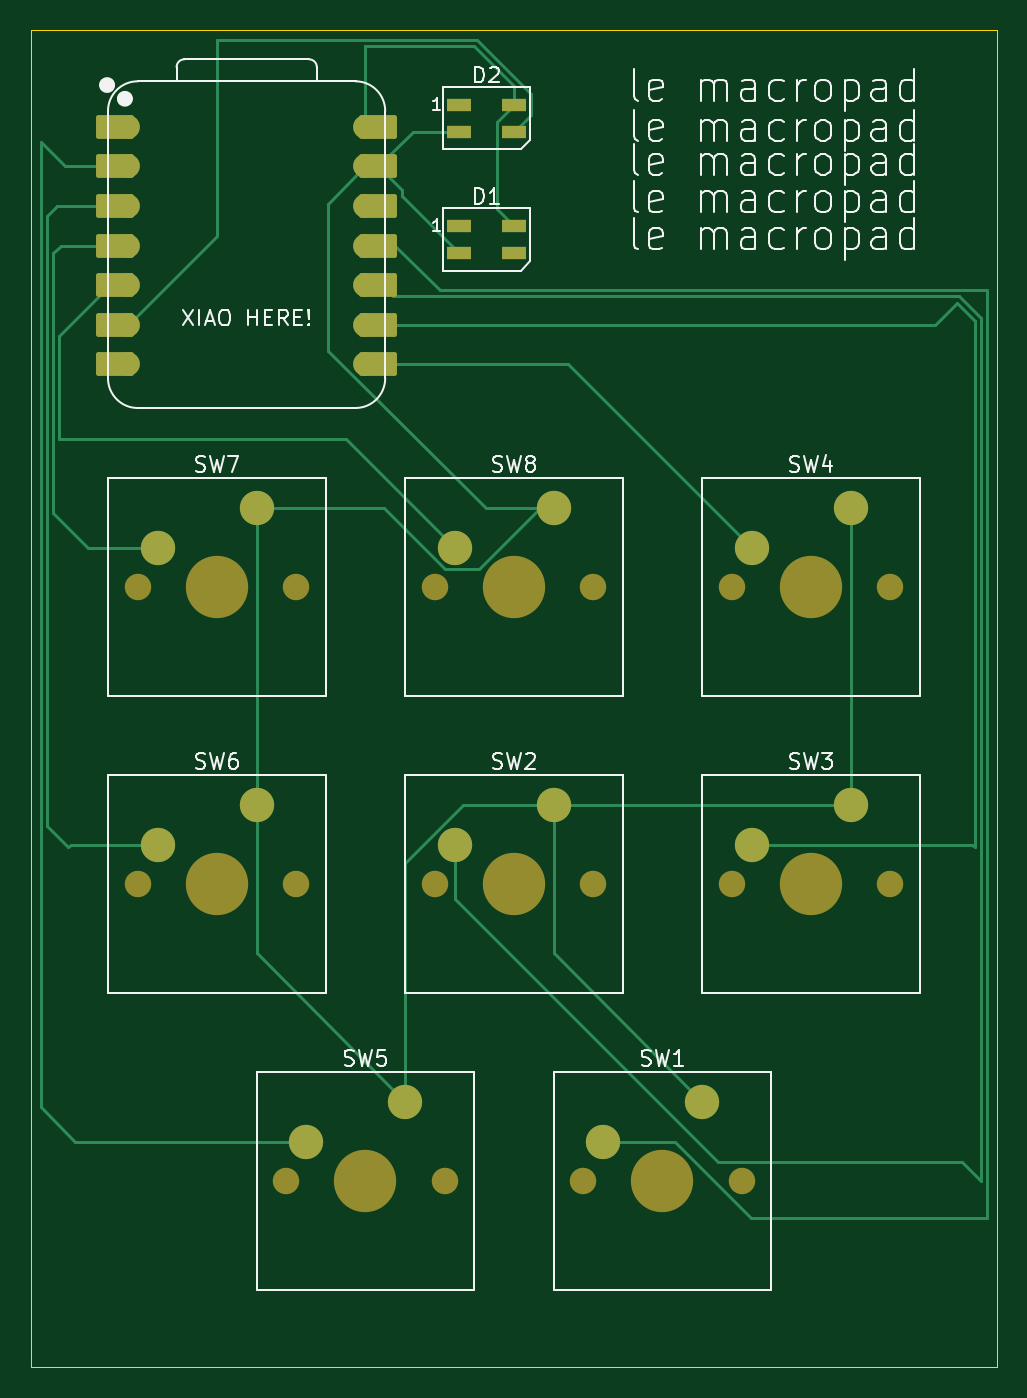
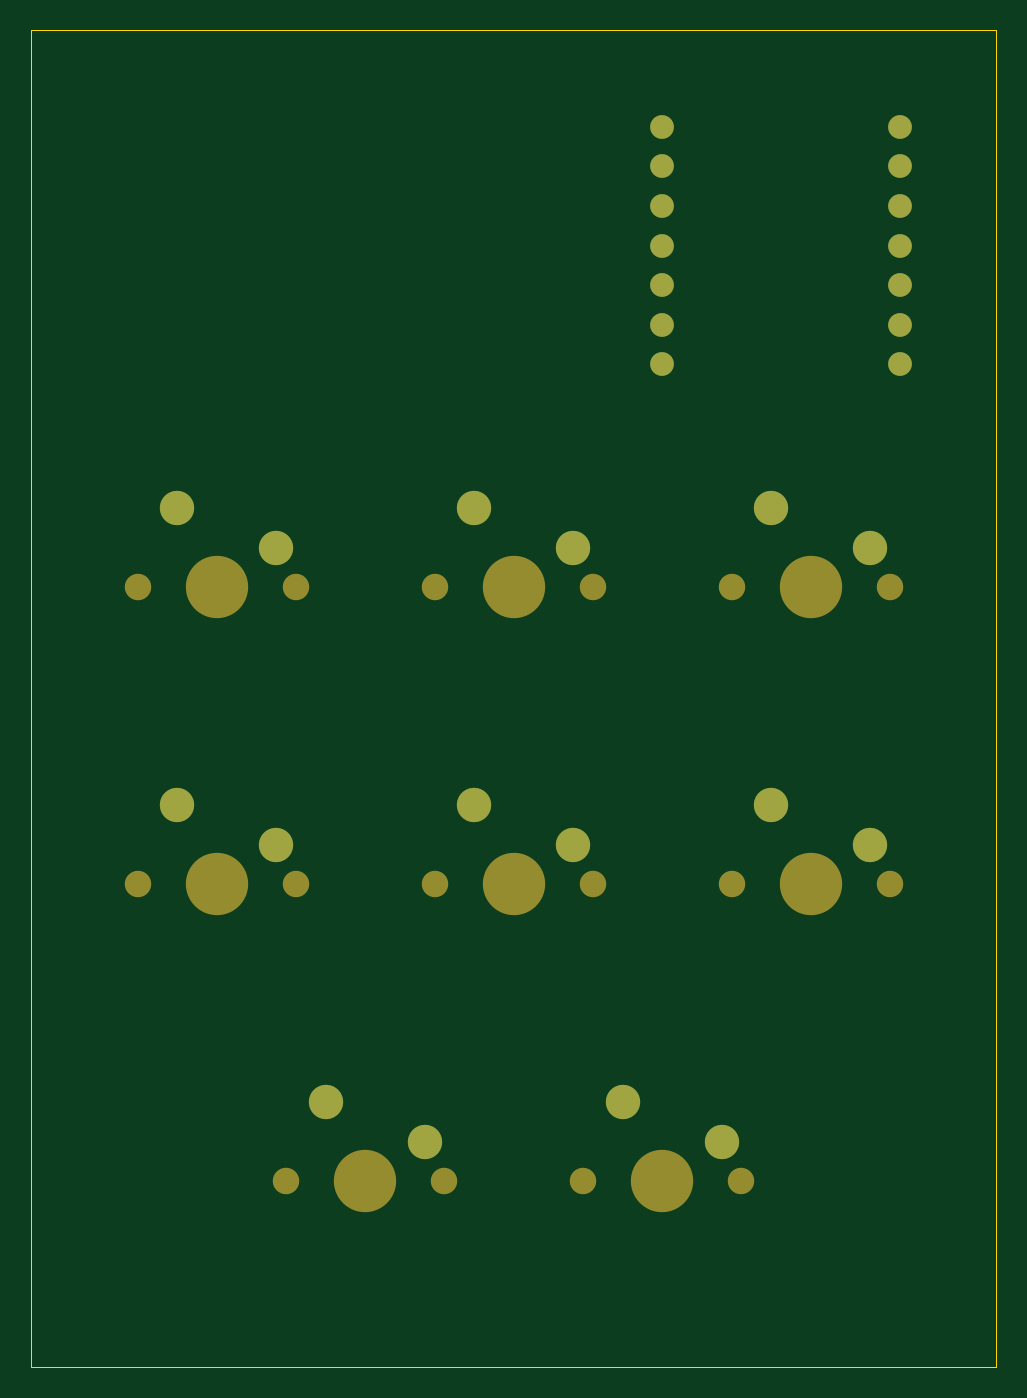
Circuit board: 9 layer files. Board 61.9 x 85.7 mm.
- bottom_copper: Hackpad-B_Cu.gbr (2851 bytes)
- bottom_mask: Hackpad-B_Mask.gbr (2226 bytes)
- paste: Hackpad-B_Paste.gbr (450 bytes)
- bottom_silk: Hackpad-B_Silkscreen.gbr (451 bytes)
- outline: Hackpad-Edge_Cuts.gbr (607 bytes)
- top_copper: Hackpad-F_Cu.gbr (9301 bytes)
- top_mask: Hackpad-F_Mask.gbr (3733 bytes)
- paste: Hackpad-F_Paste.gbr (717 bytes)
- top_silk: Hackpad-F_Silkscreen.gbr (51484 bytes)

=== bottom_copper: Hackpad-B_Cu.gbr ===
%TF.GenerationSoftware,KiCad,Pcbnew,9.0.7*%
%TF.CreationDate,2026-01-18T08:27:45-05:00*%
%TF.ProjectId,Hackpad,4861636b-7061-4642-9e6b-696361645f70,rev?*%
%TF.SameCoordinates,Original*%
%TF.FileFunction,Copper,L2,Bot*%
%TF.FilePolarity,Positive*%
%FSLAX46Y46*%
G04 Gerber Fmt 4.6, Leading zero omitted, Abs format (unit mm)*
G04 Created by KiCad (PCBNEW 9.0.7) date 2026-01-18 08:27:45*
%MOMM*%
%LPD*%
G01*
G04 APERTURE LIST*
%TA.AperFunction,ComponentPad*%
%ADD10C,2.200000*%
%TD*%
%TA.AperFunction,ComponentPad*%
%ADD11C,1.524000*%
%TD*%
G04 APERTURE END LIST*
D10*
%TO.P,SW1,1,1*%
%TO.N,GND*%
X157321250Y-113982500D03*
%TO.P,SW1,2,2*%
%TO.N,Net-(U1-GPIO3{slash}MOSI)*%
X150971250Y-116522500D03*
%TD*%
%TO.P,SW8,1,1*%
%TO.N,GND*%
X147796250Y-75882500D03*
%TO.P,SW8,2,2*%
%TO.N,Net-(U1-GPIO6{slash}SDA)*%
X141446250Y-78422500D03*
%TD*%
%TO.P,SW3,1,1*%
%TO.N,GND*%
X166846250Y-94932500D03*
%TO.P,SW3,2,2*%
%TO.N,Net-(U1-GPIO2{slash}SCK)*%
X160496250Y-97472500D03*
%TD*%
%TO.P,SW5,1,1*%
%TO.N,GND*%
X138271250Y-113982500D03*
%TO.P,SW5,2,2*%
%TO.N,Net-(U1-GPIO27{slash}ADC1{slash}A1)*%
X131921250Y-116522500D03*
%TD*%
%TO.P,SW2,1,1*%
%TO.N,GND*%
X147796250Y-94932500D03*
%TO.P,SW2,2,2*%
%TO.N,Net-(U1-GPIO4{slash}MISO)*%
X141446250Y-97472500D03*
%TD*%
%TO.P,SW7,1,1*%
%TO.N,GND*%
X128746250Y-75882500D03*
%TO.P,SW7,2,2*%
%TO.N,Net-(U1-GPIO29{slash}ADC3{slash}A3)*%
X122396250Y-78422500D03*
%TD*%
D11*
%TO.P,U1,1,GPIO26/ADC0/A0*%
%TO.N,unconnected-(U1-GPIO26{slash}ADC0{slash}A0-Pad1)*%
X120491250Y-51435000D03*
%TO.P,U1,2,GPIO27/ADC1/A1*%
%TO.N,Net-(U1-GPIO27{slash}ADC1{slash}A1)*%
X120491250Y-53975000D03*
%TO.P,U1,3,GPIO28/ADC2/A2*%
%TO.N,Net-(U1-GPIO28{slash}ADC2{slash}A2)*%
X120491250Y-56515000D03*
%TO.P,U1,4,GPIO29/ADC3/A3*%
%TO.N,Net-(U1-GPIO29{slash}ADC3{slash}A3)*%
X120491250Y-59055000D03*
%TO.P,U1,5,GPIO6/SDA*%
%TO.N,Net-(U1-GPIO6{slash}SDA)*%
X120491250Y-61595000D03*
%TO.P,U1,6,GPIO7/SCL*%
%TO.N,Net-(D2-DIN)*%
X120491250Y-64135000D03*
%TO.P,U1,7,GPIO0/TX*%
%TO.N,unconnected-(U1-GPIO0{slash}TX-Pad7)*%
X120491250Y-66675000D03*
%TO.P,U1,8,GPIO1/RX*%
%TO.N,Net-(U1-GPIO1{slash}RX)*%
X135731250Y-66675000D03*
%TO.P,U1,9,GPIO2/SCK*%
%TO.N,Net-(U1-GPIO2{slash}SCK)*%
X135731250Y-64135000D03*
%TO.P,U1,10,GPIO4/MISO*%
%TO.N,Net-(U1-GPIO4{slash}MISO)*%
X135731250Y-61595000D03*
%TO.P,U1,11,GPIO3/MOSI*%
%TO.N,Net-(U1-GPIO3{slash}MOSI)*%
X135731250Y-59055000D03*
%TO.P,U1,12,3V3*%
%TO.N,unconnected-(U1-3V3-Pad12)*%
X135731250Y-56515000D03*
%TO.P,U1,13,GND*%
%TO.N,GND*%
X135731250Y-53975000D03*
%TO.P,U1,14,VBUS*%
%TO.N,+5V*%
X135731250Y-51435000D03*
%TD*%
D10*
%TO.P,SW4,1,1*%
%TO.N,GND*%
X166846250Y-75882500D03*
%TO.P,SW4,2,2*%
%TO.N,Net-(U1-GPIO1{slash}RX)*%
X160496250Y-78422500D03*
%TD*%
%TO.P,SW6,1,1*%
%TO.N,GND*%
X128746250Y-94932500D03*
%TO.P,SW6,2,2*%
%TO.N,Net-(U1-GPIO28{slash}ADC2{slash}A2)*%
X122396250Y-97472500D03*
%TD*%
M02*

=== bottom_mask: Hackpad-B_Mask.gbr ===
%TF.GenerationSoftware,KiCad,Pcbnew,9.0.7*%
%TF.CreationDate,2026-01-18T08:27:46-05:00*%
%TF.ProjectId,Hackpad,4861636b-7061-4642-9e6b-696361645f70,rev?*%
%TF.SameCoordinates,Original*%
%TF.FileFunction,Soldermask,Bot*%
%TF.FilePolarity,Negative*%
%FSLAX46Y46*%
G04 Gerber Fmt 4.6, Leading zero omitted, Abs format (unit mm)*
G04 Created by KiCad (PCBNEW 9.0.7) date 2026-01-18 08:27:46*
%MOMM*%
%LPD*%
G01*
G04 APERTURE LIST*
%ADD10C,1.700000*%
%ADD11C,4.000000*%
%ADD12C,2.200000*%
%ADD13C,1.524000*%
G04 APERTURE END LIST*
D10*
%TO.C,SW1*%
X149701250Y-119062500D03*
D11*
X154781250Y-119062500D03*
D10*
X159861250Y-119062500D03*
D12*
X157321250Y-113982500D03*
X150971250Y-116522500D03*
%TD*%
D10*
%TO.C,SW8*%
X140176250Y-80962500D03*
D11*
X145256250Y-80962500D03*
D10*
X150336250Y-80962500D03*
D12*
X147796250Y-75882500D03*
X141446250Y-78422500D03*
%TD*%
D10*
%TO.C,SW3*%
X159226250Y-100012500D03*
D11*
X164306250Y-100012500D03*
D10*
X169386250Y-100012500D03*
D12*
X166846250Y-94932500D03*
X160496250Y-97472500D03*
%TD*%
D10*
%TO.C,SW5*%
X130651250Y-119062500D03*
D11*
X135731250Y-119062500D03*
D10*
X140811250Y-119062500D03*
D12*
X138271250Y-113982500D03*
X131921250Y-116522500D03*
%TD*%
D10*
%TO.C,SW2*%
X140176250Y-100012500D03*
D11*
X145256250Y-100012500D03*
D10*
X150336250Y-100012500D03*
D12*
X147796250Y-94932500D03*
X141446250Y-97472500D03*
%TD*%
D10*
%TO.C,SW7*%
X121126250Y-80962500D03*
D11*
X126206250Y-80962500D03*
D10*
X131286250Y-80962500D03*
D12*
X128746250Y-75882500D03*
X122396250Y-78422500D03*
%TD*%
D13*
%TO.C,U1*%
X120491250Y-51435000D03*
X120491250Y-53975000D03*
X120491250Y-56515000D03*
X120491250Y-59055000D03*
X120491250Y-61595000D03*
X120491250Y-64135000D03*
X120491250Y-66675000D03*
X135731250Y-66675000D03*
X135731250Y-64135000D03*
X135731250Y-61595000D03*
X135731250Y-59055000D03*
X135731250Y-56515000D03*
X135731250Y-53975000D03*
X135731250Y-51435000D03*
%TD*%
D10*
%TO.C,SW4*%
X159226250Y-80962500D03*
D11*
X164306250Y-80962500D03*
D10*
X169386250Y-80962500D03*
D12*
X166846250Y-75882500D03*
X160496250Y-78422500D03*
%TD*%
D10*
%TO.C,SW6*%
X121126250Y-100012500D03*
D11*
X126206250Y-100012500D03*
D10*
X131286250Y-100012500D03*
D12*
X128746250Y-94932500D03*
X122396250Y-97472500D03*
%TD*%
M02*

=== paste: Hackpad-B_Paste.gbr ===
%TF.GenerationSoftware,KiCad,Pcbnew,9.0.7*%
%TF.CreationDate,2026-01-18T08:27:45-05:00*%
%TF.ProjectId,Hackpad,4861636b-7061-4642-9e6b-696361645f70,rev?*%
%TF.SameCoordinates,Original*%
%TF.FileFunction,Paste,Bot*%
%TF.FilePolarity,Positive*%
%FSLAX46Y46*%
G04 Gerber Fmt 4.6, Leading zero omitted, Abs format (unit mm)*
G04 Created by KiCad (PCBNEW 9.0.7) date 2026-01-18 08:27:45*
%MOMM*%
%LPD*%
G01*
G04 APERTURE LIST*
G04 APERTURE END LIST*
M02*

=== bottom_silk: Hackpad-B_Silkscreen.gbr ===
%TF.GenerationSoftware,KiCad,Pcbnew,9.0.7*%
%TF.CreationDate,2026-01-18T08:27:46-05:00*%
%TF.ProjectId,Hackpad,4861636b-7061-4642-9e6b-696361645f70,rev?*%
%TF.SameCoordinates,Original*%
%TF.FileFunction,Legend,Bot*%
%TF.FilePolarity,Positive*%
%FSLAX46Y46*%
G04 Gerber Fmt 4.6, Leading zero omitted, Abs format (unit mm)*
G04 Created by KiCad (PCBNEW 9.0.7) date 2026-01-18 08:27:46*
%MOMM*%
%LPD*%
G01*
G04 APERTURE LIST*
G04 APERTURE END LIST*
M02*

=== outline: Hackpad-Edge_Cuts.gbr ===
%TF.GenerationSoftware,KiCad,Pcbnew,9.0.7*%
%TF.CreationDate,2026-01-18T08:27:47-05:00*%
%TF.ProjectId,Hackpad,4861636b-7061-4642-9e6b-696361645f70,rev?*%
%TF.SameCoordinates,Original*%
%TF.FileFunction,Profile,NP*%
%FSLAX46Y46*%
G04 Gerber Fmt 4.6, Leading zero omitted, Abs format (unit mm)*
G04 Created by KiCad (PCBNEW 9.0.7) date 2026-01-18 08:27:47*
%MOMM*%
%LPD*%
G01*
G04 APERTURE LIST*
%TA.AperFunction,Profile*%
%ADD10C,0.050000*%
%TD*%
G04 APERTURE END LIST*
D10*
X114300000Y-45243750D02*
X176212500Y-45243750D01*
X176212500Y-130968750D01*
X114300000Y-130968750D01*
X114300000Y-45243750D01*
M02*

=== top_copper: Hackpad-F_Cu.gbr (9301 bytes, source omitted) ===
=== top_mask: Hackpad-F_Mask.gbr ===
%TF.GenerationSoftware,KiCad,Pcbnew,9.0.7*%
%TF.CreationDate,2026-01-18T08:27:46-05:00*%
%TF.ProjectId,Hackpad,4861636b-7061-4642-9e6b-696361645f70,rev?*%
%TF.SameCoordinates,Original*%
%TF.FileFunction,Soldermask,Top*%
%TF.FilePolarity,Negative*%
%FSLAX46Y46*%
G04 Gerber Fmt 4.6, Leading zero omitted, Abs format (unit mm)*
G04 Created by KiCad (PCBNEW 9.0.7) date 2026-01-18 08:27:46*
%MOMM*%
%LPD*%
G01*
G04 APERTURE LIST*
G04 Aperture macros list*
%AMRoundRect*
0 Rectangle with rounded corners*
0 $1 Rounding radius*
0 $2 $3 $4 $5 $6 $7 $8 $9 X,Y pos of 4 corners*
0 Add a 4 corners polygon primitive as box body*
4,1,4,$2,$3,$4,$5,$6,$7,$8,$9,$2,$3,0*
0 Add four circle primitives for the rounded corners*
1,1,$1+$1,$2,$3*
1,1,$1+$1,$4,$5*
1,1,$1+$1,$6,$7*
1,1,$1+$1,$8,$9*
0 Add four rect primitives between the rounded corners*
20,1,$1+$1,$2,$3,$4,$5,0*
20,1,$1+$1,$4,$5,$6,$7,0*
20,1,$1+$1,$6,$7,$8,$9,0*
20,1,$1+$1,$8,$9,$2,$3,0*%
G04 Aperture macros list end*
%ADD10R,1.600000X0.850000*%
%ADD11C,1.700000*%
%ADD12C,4.000000*%
%ADD13C,2.200000*%
%ADD14RoundRect,0.152400X1.063600X0.609600X-1.063600X0.609600X-1.063600X-0.609600X1.063600X-0.609600X0*%
%ADD15C,1.524000*%
%ADD16RoundRect,0.152400X-1.063600X-0.609600X1.063600X-0.609600X1.063600X0.609600X-1.063600X0.609600X0*%
G04 APERTURE END LIST*
D10*
%TO.C,D1*%
X141756250Y-57781250D03*
X141756250Y-59531250D03*
X145256250Y-59531250D03*
X145256250Y-57781250D03*
%TD*%
D11*
%TO.C,SW1*%
X149701250Y-119062500D03*
D12*
X154781250Y-119062500D03*
D11*
X159861250Y-119062500D03*
D13*
X157321250Y-113982500D03*
X150971250Y-116522500D03*
%TD*%
D11*
%TO.C,SW8*%
X140176250Y-80962500D03*
D12*
X145256250Y-80962500D03*
D11*
X150336250Y-80962500D03*
D13*
X147796250Y-75882500D03*
X141446250Y-78422500D03*
%TD*%
D11*
%TO.C,SW3*%
X159226250Y-100012500D03*
D12*
X164306250Y-100012500D03*
D11*
X169386250Y-100012500D03*
D13*
X166846250Y-94932500D03*
X160496250Y-97472500D03*
%TD*%
D10*
%TO.C,D2*%
X141756250Y-50006250D03*
X141756250Y-51756250D03*
X145256250Y-51756250D03*
X145256250Y-50006250D03*
%TD*%
D11*
%TO.C,SW5*%
X130651250Y-119062500D03*
D12*
X135731250Y-119062500D03*
D11*
X140811250Y-119062500D03*
D13*
X138271250Y-113982500D03*
X131921250Y-116522500D03*
%TD*%
D11*
%TO.C,SW2*%
X140176250Y-100012500D03*
D12*
X145256250Y-100012500D03*
D11*
X150336250Y-100012500D03*
D13*
X147796250Y-94932500D03*
X141446250Y-97472500D03*
%TD*%
D11*
%TO.C,SW7*%
X121126250Y-80962500D03*
D12*
X126206250Y-80962500D03*
D11*
X131286250Y-80962500D03*
D13*
X128746250Y-75882500D03*
X122396250Y-78422500D03*
%TD*%
D14*
%TO.C,U1*%
X119656250Y-51435000D03*
D15*
X120491250Y-51435000D03*
D14*
X119656250Y-53975000D03*
D15*
X120491250Y-53975000D03*
D14*
X119656250Y-56515000D03*
D15*
X120491250Y-56515000D03*
D14*
X119656250Y-59055000D03*
D15*
X120491250Y-59055000D03*
D14*
X119656250Y-61595000D03*
D15*
X120491250Y-61595000D03*
D14*
X119656250Y-64135000D03*
D15*
X120491250Y-64135000D03*
D14*
X119656250Y-66675000D03*
D15*
X120491250Y-66675000D03*
X135731250Y-66675000D03*
D16*
X136566250Y-66675000D03*
D15*
X135731250Y-64135000D03*
D16*
X136566250Y-64135000D03*
D15*
X135731250Y-61595000D03*
D16*
X136566250Y-61595000D03*
D15*
X135731250Y-59055000D03*
D16*
X136566250Y-59055000D03*
D15*
X135731250Y-56515000D03*
D16*
X136566250Y-56515000D03*
D15*
X135731250Y-53975000D03*
D16*
X136566250Y-53975000D03*
D15*
X135731250Y-51435000D03*
D16*
X136566250Y-51435000D03*
%TD*%
D11*
%TO.C,SW4*%
X159226250Y-80962500D03*
D12*
X164306250Y-80962500D03*
D11*
X169386250Y-80962500D03*
D13*
X166846250Y-75882500D03*
X160496250Y-78422500D03*
%TD*%
D11*
%TO.C,SW6*%
X121126250Y-100012500D03*
D12*
X126206250Y-100012500D03*
D11*
X131286250Y-100012500D03*
D13*
X128746250Y-94932500D03*
X122396250Y-97472500D03*
%TD*%
M02*

=== paste: Hackpad-F_Paste.gbr ===
%TF.GenerationSoftware,KiCad,Pcbnew,9.0.7*%
%TF.CreationDate,2026-01-18T08:27:45-05:00*%
%TF.ProjectId,Hackpad,4861636b-7061-4642-9e6b-696361645f70,rev?*%
%TF.SameCoordinates,Original*%
%TF.FileFunction,Paste,Top*%
%TF.FilePolarity,Positive*%
%FSLAX46Y46*%
G04 Gerber Fmt 4.6, Leading zero omitted, Abs format (unit mm)*
G04 Created by KiCad (PCBNEW 9.0.7) date 2026-01-18 08:27:45*
%MOMM*%
%LPD*%
G01*
G04 APERTURE LIST*
%ADD10R,1.600000X0.850000*%
G04 APERTURE END LIST*
D10*
%TO.C,D1*%
X141756250Y-57781250D03*
X141756250Y-59531250D03*
X145256250Y-59531250D03*
X145256250Y-57781250D03*
%TD*%
%TO.C,D2*%
X141756250Y-50006250D03*
X141756250Y-51756250D03*
X145256250Y-51756250D03*
X145256250Y-50006250D03*
%TD*%
M02*

=== top_silk: Hackpad-F_Silkscreen.gbr (51484 bytes, source omitted) ===
